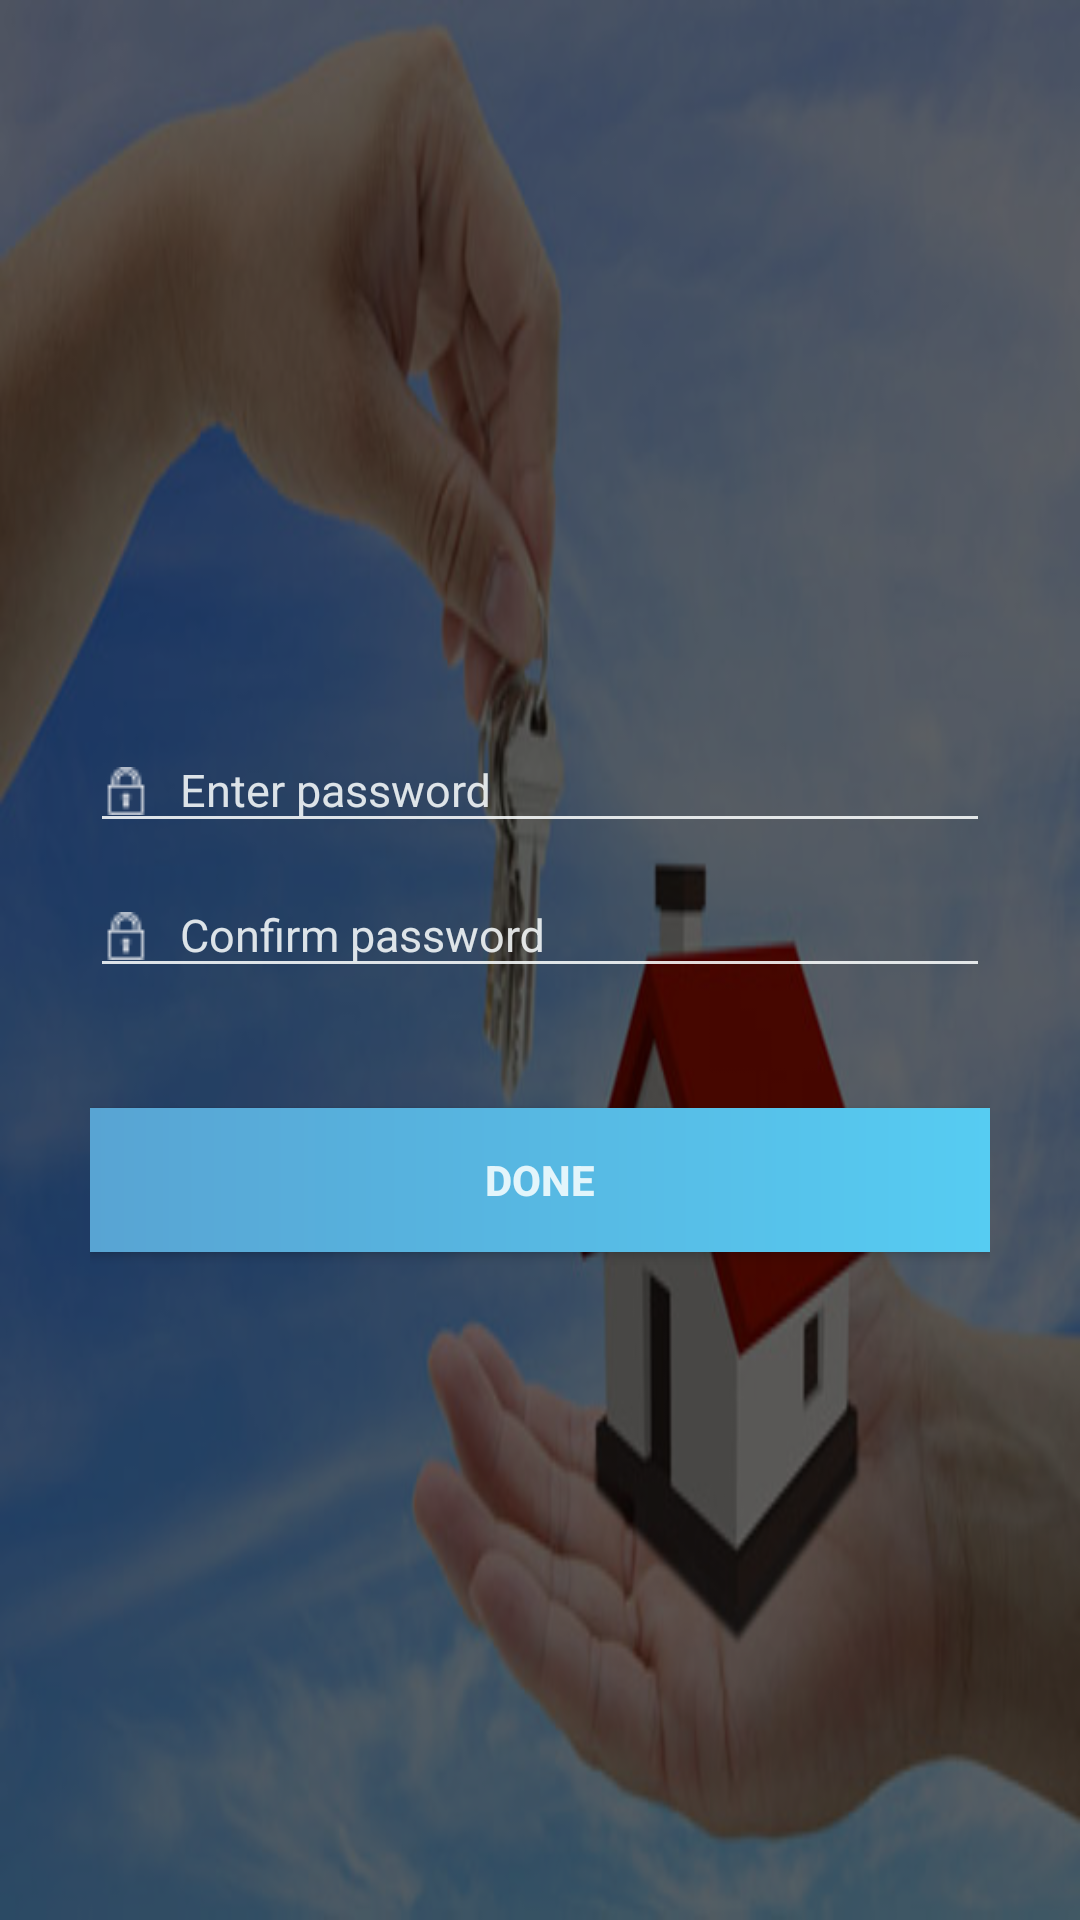

Write the Android layout XML for this screen, with the resource values it uses.
<!-- AndroidManifest.xml: application theme AppTheme -->
<!-- res/layout/activity_input_passwords_forgot.xml -->
<?xml version="1.0" encoding="utf-8"?>
<LinearLayout xmlns:android="http://schemas.android.com/apk/res/android"
    xmlns:app="http://schemas.android.com/apk/res-auto"
    xmlns:tools="http://schemas.android.com/tools"
    android:layout_width="match_parent"
    android:layout_height="match_parent"
    android:background="@drawable/buyer_icon"
    tools:context=".Authentications.InputPasswordsForgot">

    <FrameLayout
        android:layout_width="match_parent"
        android:layout_height="match_parent">

        <LinearLayout
            android:layout_width="match_parent"
            android:layout_height="match_parent"
            android:alpha=".75"
            android:background="#ce000000"></LinearLayout>

        <LinearLayout
            android:layout_width="match_parent"
            android:layout_height="match_parent"
            android:layout_marginEnd="30dp"
            android:layout_marginStart="30dp"
            android:orientation="vertical">

            <LinearLayout
                android:layout_width="match_parent"
                android:layout_height="match_parent"
                android:gravity="center"
                android:orientation="vertical">

                <android.support.design.widget.TextInputLayout
                    android:layout_width="match_parent"
                    android:layout_height="wrap_content"
                    android:layout_gravity="center"
                    android:layout_marginTop="10dp"
                    android:textColorHint="@color/colorAccent">

                    <EditText
                        android:id="@+id/etForgotPassEnter"
                        android:layout_width="match_parent"
                        android:layout_height="wrap_content"
                        android:backgroundTint="@color/colorAccent"
                        android:drawableLeft="@drawable/password"
                        android:drawablePadding="10dp"
                        android:ems="10"
                        android:hint="Enter password"
                        android:inputType="textPassword"
                        android:textColor="@color/colorAccent"
                        android:textSize="15sp" />
                </android.support.design.widget.TextInputLayout>

                <android.support.design.widget.TextInputLayout
                    android:layout_width="match_parent"
                    android:layout_height="wrap_content"
                    android:layout_gravity="center"
                    android:textColorHint="@color/colorAccent">

                    <EditText
                        android:id="@+id/etForgotConPassEnter"
                        android:layout_width="match_parent"
                        android:layout_height="wrap_content"
                        android:backgroundTint="@color/colorAccent"
                        android:drawableLeft="@drawable/password"
                        android:drawablePadding="10dp"
                        android:ems="10"
                        android:hint="Confirm password"
                        android:inputType="textPassword"
                        android:textColor="@color/colorAccent"
                        android:textSize="15sp" />
                </android.support.design.widget.TextInputLayout>

                <Button
                    android:id="@+id/btnDoneForgotInpPass"
                    android:layout_width="match_parent"
                    android:layout_height="wrap_content"
                    android:layout_marginTop="40dp"
                    android:background="@drawable/buttonstraight"
                    android:text="Done"
                    android:textColor="@color/colorAccent"
                    android:textStyle="bold" />
            </LinearLayout>
        </LinearLayout>

    </FrameLayout>

</LinearLayout>
<!-- resources referenced by this layout -->
<resources>
  <color name="colorAccent">#dafcffff</color>
  <!-- drawable buttonstraight (drawable) -->
  <?xml version="1.0" encoding="utf-8"?>
  <shape xmlns:android="http://schemas.android.com/apk/res/android"
      android:shape="rectangle">
      <corners android:radius="0dp" />
      <gradient
          android:endColor="@color/colorPrimary"
          android:startColor="@color/colorPrimaryDark"
          android:type="linear" />
  
  </shape>
  <!-- drawable buyer_icon: jpg bitmap (drawable, 32010 bytes) -->
  <!-- drawable password: png bitmap (drawable, 499 bytes) -->
  <style name="AppTheme" parent="Theme.AppCompat.Light.NoActionBar">
          
          <item name="colorPrimary">@color/colorPrimary</item>
          <item name="colorPrimaryDark">@color/colorPrimaryDark</item>
          <item name="colorAccent">@color/colorPrimary</item>
      </style>
  <color name="colorPrimary">#56ccf2</color>
  <color name="colorPrimaryDark">#58a4d3</color>
</resources>
